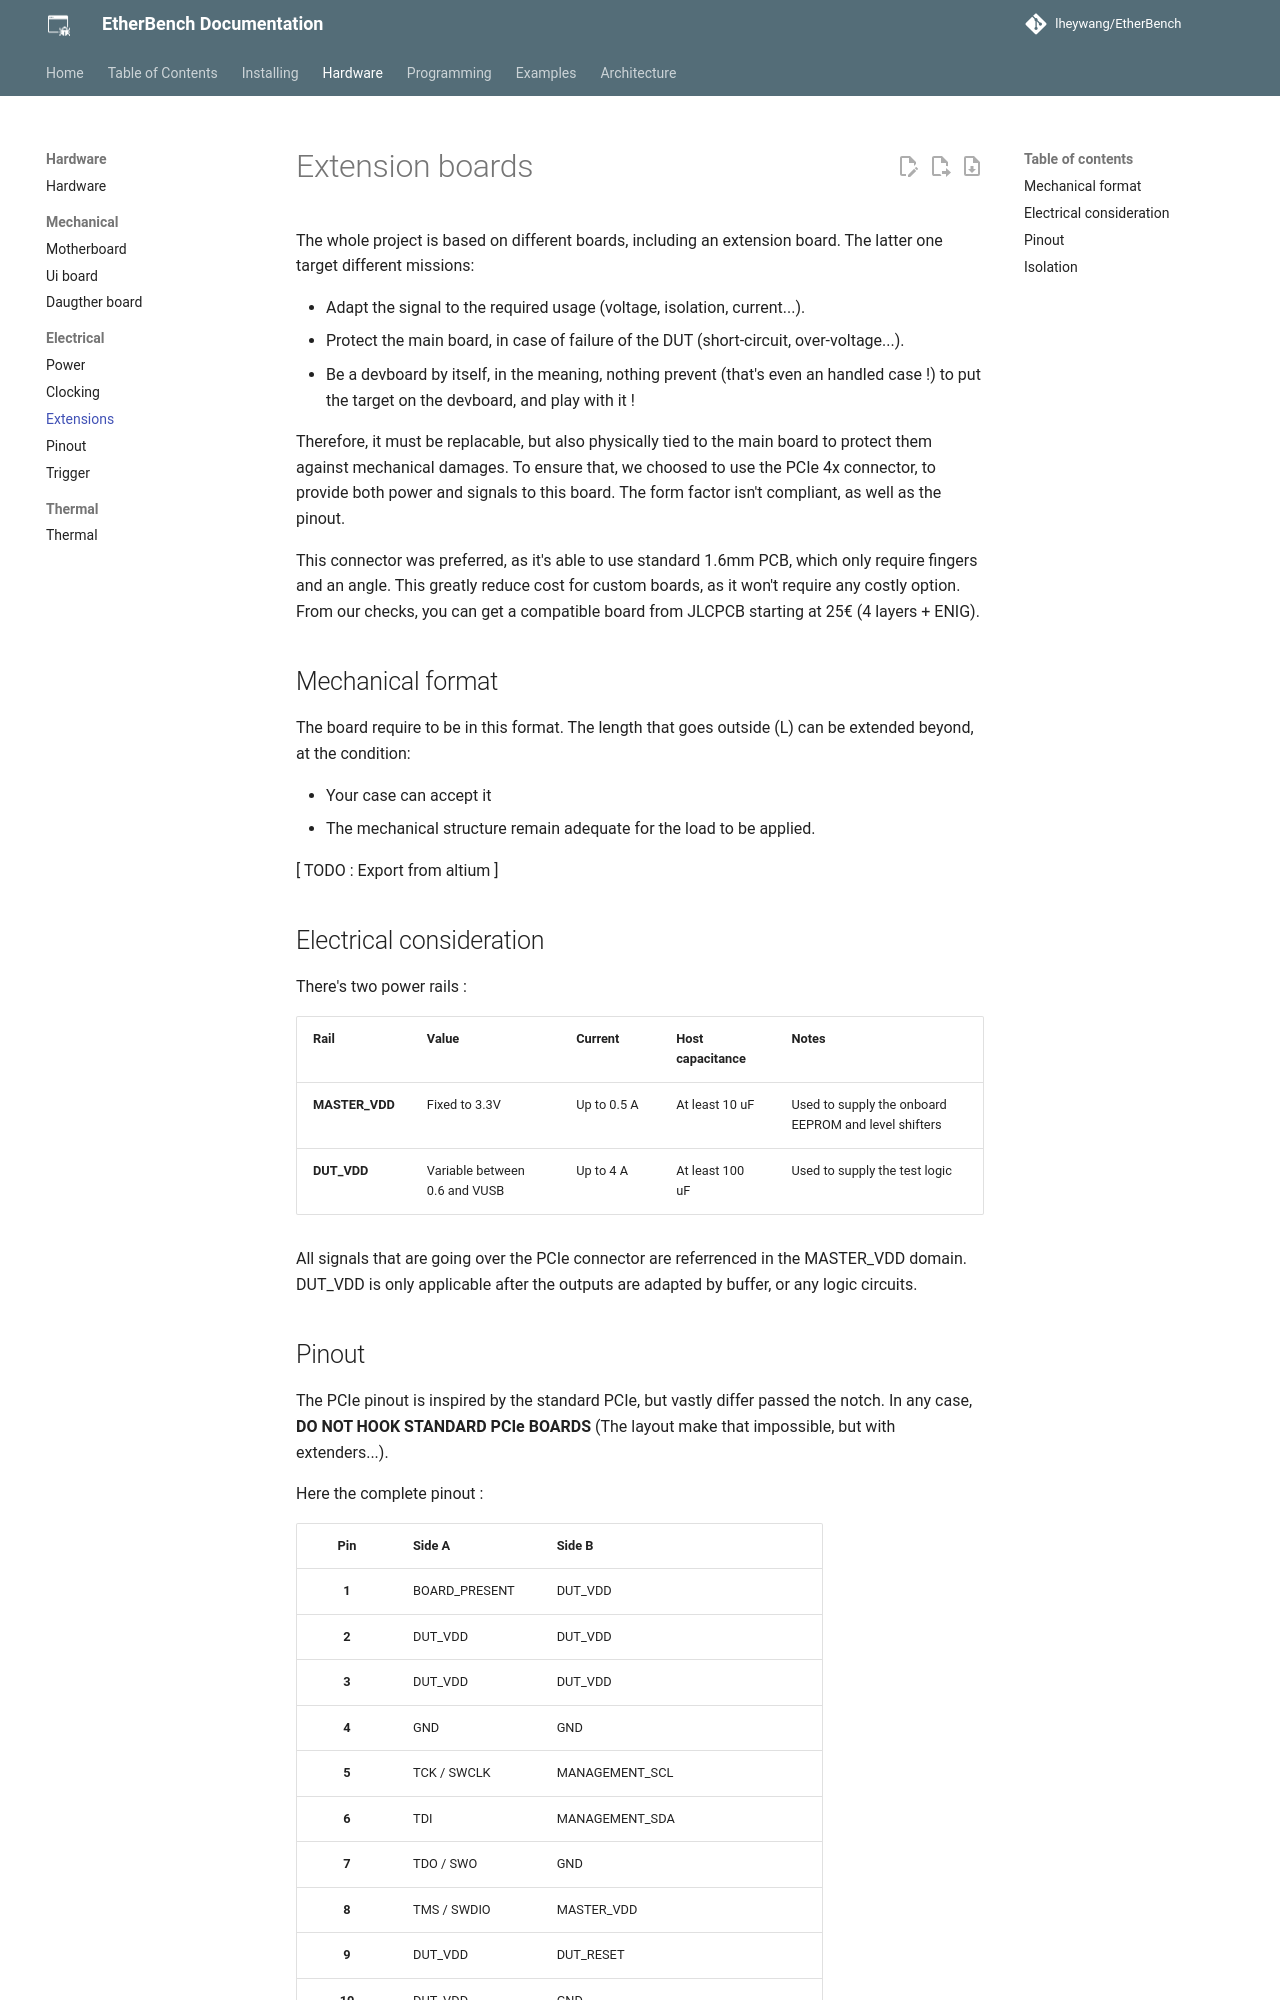

repository: lheywang/EtherBench · page: hardware/electrical/extensions/index.html · generator: mkdocs

# Extension boards

The whole project is based on different boards, including an extension board.
The latter one target different missions:

- Adapt the signal to the required usage (voltage, isolation, current...).
- Protect the main board, in case of failure of the DUT (short-circuit, over-voltage...).
- Be a devboard by itself, in the meaning, nothing prevent (that's even an handled case !) to put the target on the devboard, and play with it !

Therefore, it must be replacable, but also physically tied to the main board to protect them against mechanical damages.
To ensure that, we choosed to use the PCIe 4x connector, to provide both power and signals to this board.
The form factor isn't compliant, as well as the pinout.

This connector was preferred, as it's able to use standard 1.6mm PCB, which only require fingers and an angle. This greatly reduce cost for custom boards, as
it won't require any costly option. From our checks, you can get a compatible board from JLCPCB starting at 25€ (4 layers + ENIG).

## Mechanical format

The board require to be in this format. The length that goes outside (L) can be extended beyond, at the condition:

- Your case can accept it
- The mechanical structure remain adequate for the load to be applied.

[ TODO : Export from altium ]

## Electrical consideration

There's two power rails :

| **Rail**       | **Value**                     | **Current** | **Host capacitance** | **Notes**                                            |
| :------------- | :---------------------------- | :---------- | :------------------- | :--------------------------------------------------- |
| **MASTER_VDD** | Fixed to 3.3V                 | Up to 0.5 A | At least 10 uF       | Used to supply the onboard EEPROM and level shifters |
| **DUT_VDD**    | Variable between 0.6 and VUSB | Up to 4 A   | At least 100 uF      | Used to supply the test logic                        |

All signals that are going over the PCIe connector are referrenced in the MASTER_VDD domain.
DUT_VDD is only applicable after the outputs are adapted by buffer, or any logic circuits.
